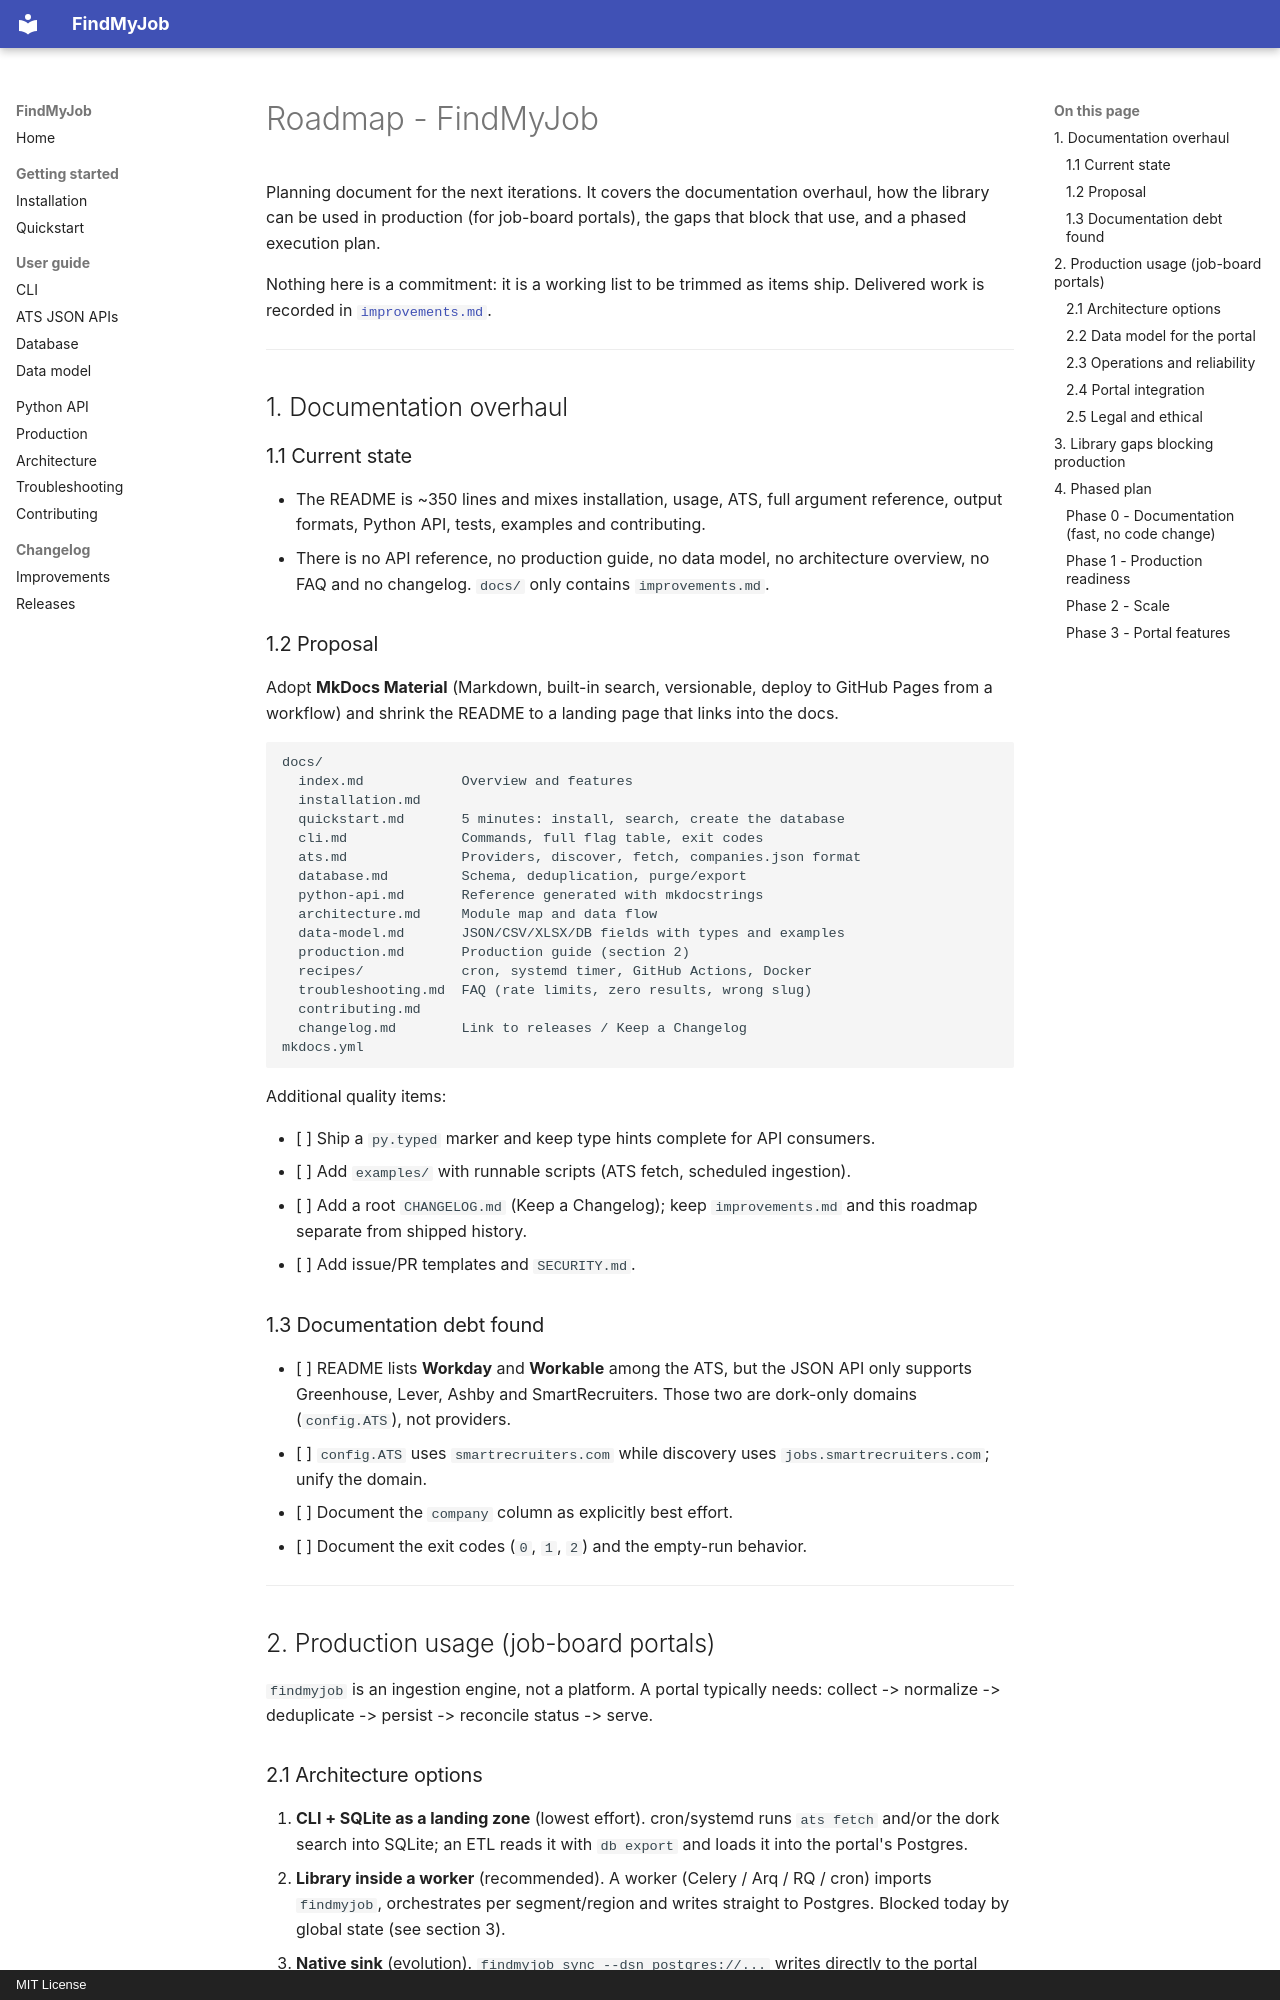

repository: BrunoMoreno/findmyjob · page: roadmap/index.html · generator: mkdocs · copyright: MIT License

# Roadmap - FindMyJob

Planning document for the next iterations. It covers the documentation
overhaul, how the library can be used in production (for job-board portals),
the gaps that block that use, and a phased execution plan.

Nothing here is a commitment: it is a working list to be trimmed as items ship.
Delivered work is recorded in [`improvements.md`](improvements.md).

---

## 1. Documentation overhaul

### 1.1 Current state

- The README is ~350 lines and mixes installation, usage, ATS, full argument
  reference, output formats, Python API, tests, examples and contributing.
- There is no API reference, no production guide, no data model, no
  architecture overview, no FAQ and no changelog. `docs/` only contains
  `improvements.md`.

### 1.2 Proposal

Adopt **MkDocs Material** (Markdown, built-in search, versionable, deploy to
GitHub Pages from a workflow) and shrink the README to a landing page that
links into the docs.

```text
docs/
  index.md            Overview and features
  installation.md
  quickstart.md       5 minutes: install, search, create the database
  cli.md              Commands, full flag table, exit codes
  ats.md              Providers, discover, fetch, companies.json format
  database.md         Schema, deduplication, purge/export
  python-api.md       Reference generated with mkdocstrings
  architecture.md     Module map and data flow
  data-model.md       JSON/CSV/XLSX/DB fields with types and examples
  production.md       Production guide (section 2)
  recipes/            cron, systemd timer, GitHub Actions, Docker
  troubleshooting.md  FAQ (rate limits, zero results, wrong slug)
  contributing.md
  changelog.md        Link to releases / Keep a Changelog
mkdocs.yml
```

Additional quality items:

- [ ] Ship a `py.typed` marker and keep type hints complete for API consumers.
- [ ] Add `examples/` with runnable scripts (ATS fetch, scheduled ingestion).
- [ ] Add a root `CHANGELOG.md` (Keep a Changelog); keep `improvements.md`
      and this roadmap separate from shipped history.
- [ ] Add issue/PR templates and `SECURITY.md`.

### 1.3 Documentation debt found

- [ ] README lists **Workday** and **Workable** among the ATS, but the JSON
      API only supports Greenhouse, Lever, Ashby and SmartRecruiters. Those two
      are dork-only domains (`config.ATS`), not providers.
- [ ] `config.ATS` uses `smartrecruiters.com` while discovery uses
      `jobs.smartrecruiters.com`; unify the domain.
- [ ] Document the `company` column as explicitly best effort.
- [ ] Document the exit codes (`0`, `1`, `2`) and the empty-run behavior.

---

## 2. Production usage (job-board portals)

`findmyjob` is an ingestion engine, not a platform. A portal typically needs:
collect -> normalize -> deduplicate -> persist -> reconcile status -> serve.
